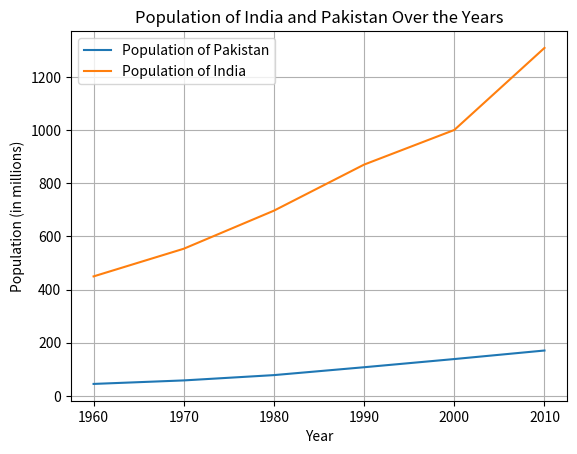

The matplotlib source for this figure:
##
#! -- 1. Pandas --
from pandas import DataFrame

# ? Creating DataFrame
print("Creating the DataFrame")
data = {
    "TV": [200000, 230000, 210000, 240000],
    "FRIDGE": [300000, 200000, 290000, 210000],
    "AC": [240000, 153000, 245000, 170000],
}
index = ["QTR1", "QTR2", "QTR3", "QTR4"]
quarterly_sales_df = DataFrame(data, index=index)
print(quarterly_sales_df)


#! -- 2. Matplotlib --
from matplotlib.pyplot import plot, xlabel, ylabel, plot, legend, grid, show, title

years = [1960, 1970, 1980, 1990, 2000, 2010]
pakistan = [44.91, 58.09, 78.07, 107.7, 138.5, 170.6]
india = [449.48, 553.57, 696.783, 870.133, 1000.4, 1309.1]

plot(years, pakistan, label="Population of Pakistan")
plot(years, india, label="Population of India")
xlabel("Year")
ylabel("Population (in millions)")
title("Population of India and Pakistan Over the Years")
legend()

grid(True)
show()


#! -- 3. MySQL --
# ? PNo     Name        Age     Department           Dateofadm       Charges     Gender
# [redacted]
# [redacted]
# [redacted]
# [redacted]
# [redacted]
# [redacted]
# [redacted]
# [redacted]
# [redacted]
# [redacted]

# ? Creating the table and inserting values
# * create database HusainPreboard;
# * use HusainPreboard;
# * create table hospital(
# * PNo int primary key,
# * Name varchar(50),
# * Age int,
# * Department varchar(50),
# * Dateofadm date,
# * Charges int,
# * Gender varchar(1)
# * );
# * insert into hospital values
# [redacted]
# [redacted]
# [redacted]
# [redacted]
# [redacted]
# [redacted]
# [redacted]
# [redacted]
# [redacted]
# [redacted]
# * select * from hospital;

# ? List names of patients in ascending order of date of admission
# * select Name, Dateofadm from hospital order by Dateofadm asc;

# ? Display department-wise total charges whose maximum charges more than or equal to 300
# * select Department, sum(Charges) from hospital group by department having max(Charges) >= 300;

# ? Display the position of 'a' in the name column
# * select Name, position('a' in Name) from hospital;

# ? Display the 3 characters from 1st position of department column
# * select Department, mid(Department, 1, 3) from hospital;

# ? Display gender-wise total charges
# * select Gender, sum(Charges) from hospital group by Gender;
